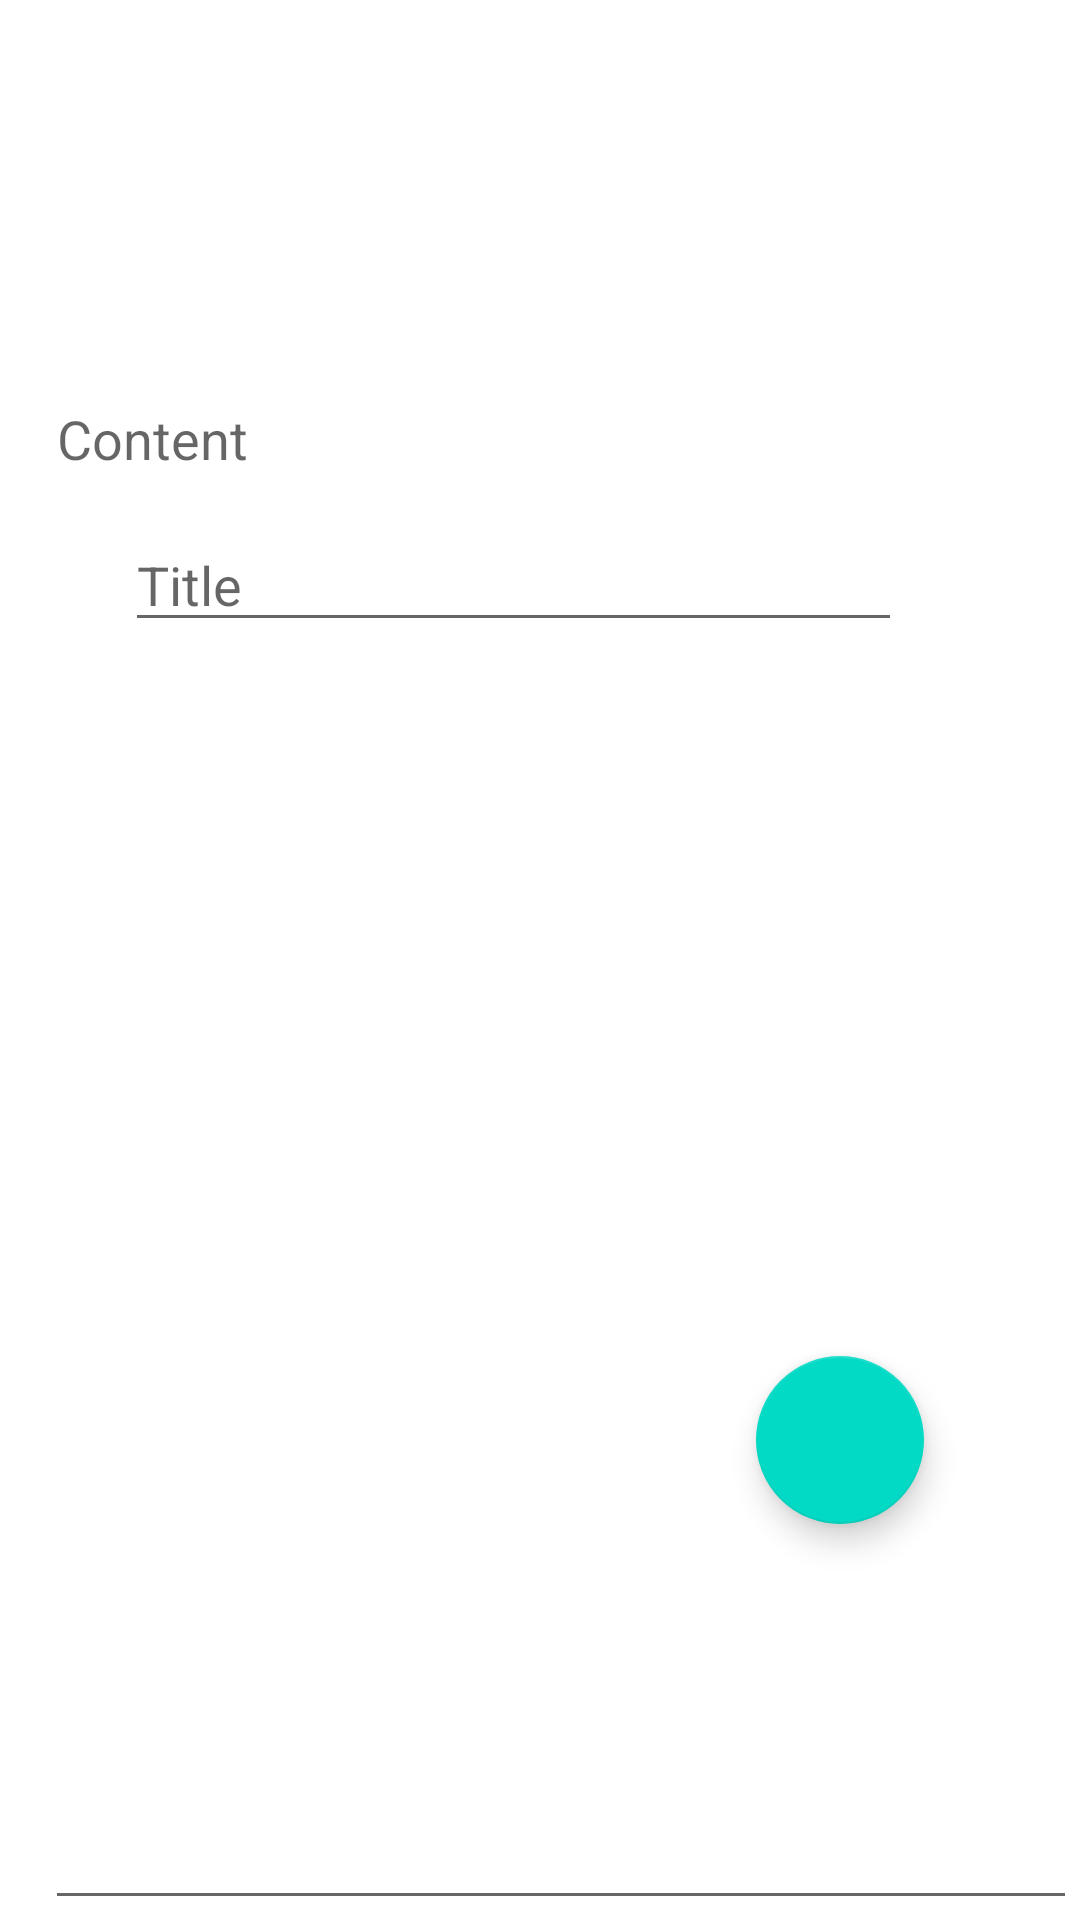

The Android layout XML behind this screen, and the referenced resources:
<!-- AndroidManifest.xml: application theme Theme.MemoryNotes -->
<!-- res/layout/fragment_note.xml -->
<?xml version="1.0" encoding="utf-8"?>
<androidx.constraintlayout.widget.ConstraintLayout xmlns:android="http://schemas.android.com/apk/res/android"
    xmlns:app="http://schemas.android.com/apk/res-auto"
    xmlns:tools="http://schemas.android.com/tools"
    android:layout_width="match_parent"
    android:layout_height="match_parent"
    tools:context=".presentation.NoteFragment">

    <EditText
        android:id="@+id/titleView"
        android:layout_width="259dp"
        android:layout_height="38dp"
        android:layout_marginTop="176dp"
        android:ems="10"
        android:hint="Title"
        android:inputType="textPersonName"
        app:layout_constraintEnd_toEndOf="parent"
        app:layout_constraintHorizontal_bias="0.414"
        app:layout_constraintStart_toStartOf="parent"
        app:layout_constraintTop_toTopOf="parent" />

    <EditText
        android:id="@+id/contentView"
        android:layout_width="344dp"
        android:layout_height="516dp"
        android:ems="10"
        android:gravity="top|left"
        android:hint="Content"
        android:inputType="textPersonName"
        app:layout_constraintBottom_toBottomOf="parent"
        app:layout_constraintEnd_toEndOf="parent"
        app:layout_constraintHorizontal_bias="0.94"
        app:layout_constraintStart_toStartOf="parent"
        app:layout_constraintTop_toBottomOf="@+id/titleView"
        app:layout_constraintVertical_bias="1.0" />

    <com.google.android.material.floatingactionbutton.FloatingActionButton
        android:id="@+id/checkButton"
        android:layout_width="wrap_content"
        android:layout_height="wrap_content"
        android:layout_marginEnd="52dp"
        android:layout_marginBottom="132dp"
        android:clickable="true"
        android:src="@drawable/ic_check"
        app:layout_constraintBottom_toBottomOf="parent"
        app:layout_constraintEnd_toEndOf="parent" />
</androidx.constraintlayout.widget.ConstraintLayout>
<!-- resources referenced by this layout -->
<resources>
  <style name="Theme.MemoryNotes" parent="Theme.MaterialComponents.DayNight.DarkActionBar">
          
          <item name="colorPrimary">@color/purple_500</item>
          <item name="colorPrimaryVariant">@color/purple_700</item>
          <item name="colorOnPrimary">@color/white</item>
          
          <item name="colorSecondary">@color/teal_200</item>
          <item name="colorSecondaryVariant">@color/teal_700</item>
          <item name="colorOnSecondary">@color/black</item>
          
          <item name="android:statusBarColor">?attr/colorPrimaryVariant</item>
          
  
  
      </style>
  <!-- not gathered from this repository: default colours our renderer supplied (Android Studio template values) -->
  <color name="purple_500">#FF6200EE</color>
  <color name="purple_700">#FF3700B3</color>
  <color name="teal_200">#FF03DAC5</color>
  <color name="teal_700">#FF018786</color>
  <color name="black">#FF000000</color>
  <color name="white">#FFFFFFFF</color>
</resources>
